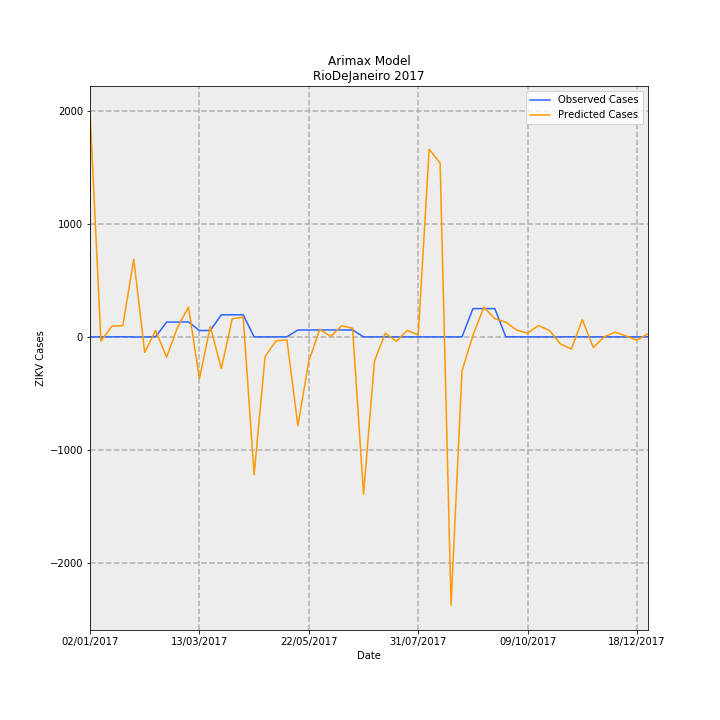

Data behind this chart, as committed beside it:
Date, predictions_incidence, observed_incidence, Predicted Cases, Observed Cases, error
02/01/2017, 11.94, 0.0, 1996, 0.0, -1996
09/01/2017, -0.2171, 0.0, -36.3, 0.0, 36.3
16/01/2017, 0.562, 0.0, 93.96, 0.0, -93.96
23/01/2017, 0.5911, 0.005981, 98.83, 1.0, -97.83
30/01/2017, 4.106, -0.005981, 686.5, -1.0, -687.5
06/02/2017, -0.8195, -0.005981, -137, -1.0, 136
13/02/2017, 0.3418, 0.005981, 57.14, 1.0, -56.14
20/02/2017, -1.08, 0.7835, -180.6, 131.0, 311.6
27/02/2017, 0.5063, 0.7835, 84.66, 131.0, 46.34
06/03/2017, 1.577, 0.7895, 263.7, 132.0, -131.7
13/03/2017, -2.211, 0.3349, -369.6, 56.0, 425.6
20/03/2017, 0.5508, 0.3409, 92.09, 57.0, -35.09
27/03/2017, -1.679, 1.166, -280.7, 195.0, 475.7
03/04/2017, 0.9512, 1.166, 159, 195.0, 35.97
10/04/2017, 1.045, 1.166, 174.8, 195.0, 20.25
17/04/2017, -7.293, 0.0, -1219, 0.0, 1219
24/04/2017, -1.047, 0.0, -175, 0.0, 175
01/05/2017, -0.206, 0.0, -34.44, 0.0, 34.44
08/05/2017, -0.1635, 0.0, -27.33, 0.0, 27.33
15/05/2017, -4.697, 0.3649, -785.3, 61.0, 846.3
22/05/2017, -1.275, 0.3649, -213.2, 61.0, 274.2
29/05/2017, 0.3954, 0.3649, 66.11, 61.0, -5.11
05/06/2017, 0.02086, 0.3649, 3.487, 61.0, 57.51
12/06/2017, 0.5863, 0.3649, 98.03, 61.0, -37.03
19/06/2017, 0.4552, 0.3649, 76.11, 61.0, -15.11
26/06/2017, -8.321, 0.0, -1391, 0.0, 1391
03/07/2017, -1.273, 0.0, -212.8, 0.0, 212.8
10/07/2017, 0.2027, 0.0, 33.89, 0.0, -33.89
17/07/2017, -0.2375, 0.0, -39.72, 0.0, 39.72
24/07/2017, 0.3422, 0.0, 57.21, 0.0, -57.21
31/07/2017, 0.1041, 0.0, 17.4, 0.0, -17.4
07/08/2017, 9.929, 0.0, 1660, 0.0, -1660
14/08/2017, 9.184, 0.0, 1535, 0.0, -1535
21/08/2017, -14.2, 0.0, -2373, 0.0, 2373
28/08/2017, -1.789, 0.0, -299.1, 0.0, 299.1
04/09/2017, 0.08412, 1.495, 14.06, 250.0, 235.9
11/09/2017, 1.574, 1.495, 263.1, 250.0, -13.1
18/09/2017, 0.9613, 1.495, 160.7, 250.0, 89.28
25/09/2017, 0.7792, 0.005981, 130.3, 1.0, -129.3
02/10/2017, 0.3565, 0.0, 59.6, 0.0, -59.6
09/10/2017, 0.1986, 0.0, 33.2, 0.0, -33.2
16/10/2017, 0.6031, 0.0, 100.8, 0.0, -100.8
23/10/2017, 0.3352, 0.0, 56.04, 0.0, -56.04
30/10/2017, -0.3748, 0.0, -62.67, 0.0, 62.67
06/11/2017, -0.6448, 0.005981, -107.8, 1.0, 108.8
13/11/2017, 0.9121, 0.0, 152.5, 0.0, -152.5
20/11/2017, -0.5663, 0.0, -94.68, 0.0, 94.68
27/11/2017, 0.004489, 0.0, 0.7505, 0.0, -0.7505
04/12/2017, 0.2514, 0.0, 42.03, 0.0, -42.03
11/12/2017, 0.04811, 0.0, 8.043, 0.0, -8.043
18/12/2017, -0.1733, 0.0, -28.98, 0.0, 28.98
25/12/2017, 0.1707, 0.0, 28.54, 0.0, -28.54
